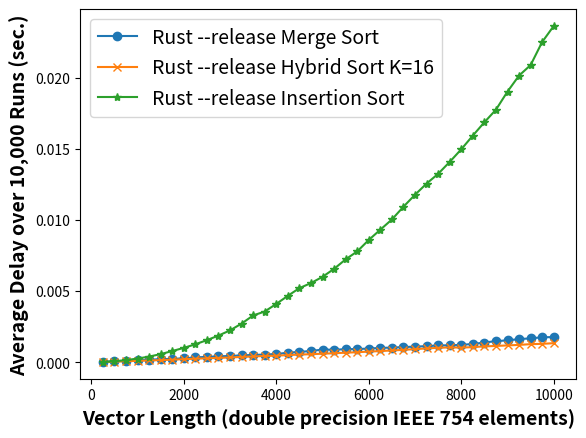

Source code (Python):
# Figure 4: Rust Merge Sort vs Insertion Sort vs Best Hybrid Sort

import matplotlib.pyplot as plt
y = [250, 500, 750, 1000, 1250, 1500, 1750, 2000, 2250, 2500, 2750, 3000, 3250, 3500, 3750, 4000, 4250, 4500, 4750, 5000, 5250, 5500, 5750, 6000, 6250, 6500, 6750, 7000, 7250, 7500, 7750, 8000, 8250, 8500, 8750, 9000, 9250, 9500, 9750, 10000]
p1, = plt.plot(y, [0.000027256299999999263, 0.00005437490000000427, 0.00009732490000000815, 0.00012472890000000497, 0.00017757190000000552, 0.000206382400000003, 0.00023882750000000087, 0.00026467450000000576, 0.0003312195000000079, 0.00037460490000001425, 0.0004071863000000165, 0.0004388986000000078, 0.0004769927999999984, 0.0005079701999999917, 0.0005355791999999943, 0.0005738189999999987, 0.0006656861000000103, 0.0007236944999999958, 0.0007861719999999932, 0.0008874892999999911, 0.0008776177999999847, 0.0009107232000000053, 0.0009246101000000079, 0.0009578005000000046, 0.0010038366000000027, 0.0010263470999999972, 0.001060934099999992, 0.0010965208999999857, 0.001126173599999994, 0.0011797802000000082, 0.0011839148000000108, 0.0012191883999999984, 0.0012802392999999989, 0.0013820223000000117, 0.0014785182999999815, 0.0015337962000000203, 0.0016237776000000072, 0.0016756967999999905, 0.0017506581999999972, 0.0017654641000000105], label='Rust --release Merge Sort', marker='o')
p2, = plt.plot(y, [0.00001603729999999831, 0.000037337900000000434, 0.00006674729999999887, 0.00009329789999999979, 0.00012037809999999811, 0.0001459482999999982, 0.0001771107000000011, 0.0002096715000000009, 0.0002464224000000004, 0.000270534699999998, 0.0003001277999999998, 0.0003309449000000002, 0.0003696522000000016, 0.00040008419999999995, 0.00043575909999999995, 0.0004552225000000009, 0.0005005163999999999, 0.0005324732999999985, 0.0005626697999999988, 0.0005950049999999993, 0.0006307336000000019, 0.0006658999000000027, 0.0007028098999999987, 0.0007421772000000006, 0.0007819217999999977, 0.0008246965999999996, 0.0008656228000000011, 0.0009180244000000037, 0.0009653105999999983, 0.0010092757000000037, 0.0010401768, 0.0010235561000000025, 0.0010594226999999967, 0.001110761699999999, 0.0011409717999999998, 0.001179302500000003, 0.0012154638000000048, 0.0012682312999999989, 0.0012889483999999965, 0.0013363696999999976], label='Rust --release Hybrid Sort K=16', marker='x')
p3, = plt.plot(y, [0.000018146299999997716, 0.0000657685999999986, 0.00014496589999999726, 0.0002545225000000055, 0.0003932617000000014, 0.0005657545999999951, 0.0007824544999999965, 0.0010052488000000023, 0.0012581402000000057, 0.0015500142999999836, 0.0018697192000000072, 0.0022355962999999974, 0.002713610000000004, 0.003284531299999977, 0.0035609757999999795, 0.004094877699999997, 0.004664971200000006, 0.005205878099999999, 0.005560087500000011, 0.006000745900000006, 0.006560788400000007, 0.007228338999999984, 0.007786357399999991, 0.008592343999999991, 0.009314496900000009, 0.010031330199999976, 0.010929090399999997, 0.011769592799999994, 0.012555427199999983, 0.013241096200000035, 0.014079673799999975, 0.014965068199999994, 0.015929140799999995, 0.01686634729999994, 0.017750325899999975, 0.019024065500000107, 0.02015013299999993, 0.020889111399999973, 0.022513218400000038, 0.02363810940000005], label='Rust --release Insertion Sort', marker='*')

plt.legend(handles=[p1, p2, p3], fontsize='14')

plt.ylabel('Average Delay over 10,000 Runs (sec.)', fontsize='14', fontweight='bold')
plt.xlabel('Vector Length (double precision IEEE 754 elements)', fontsize='14', fontweight='bold')
plt.show()